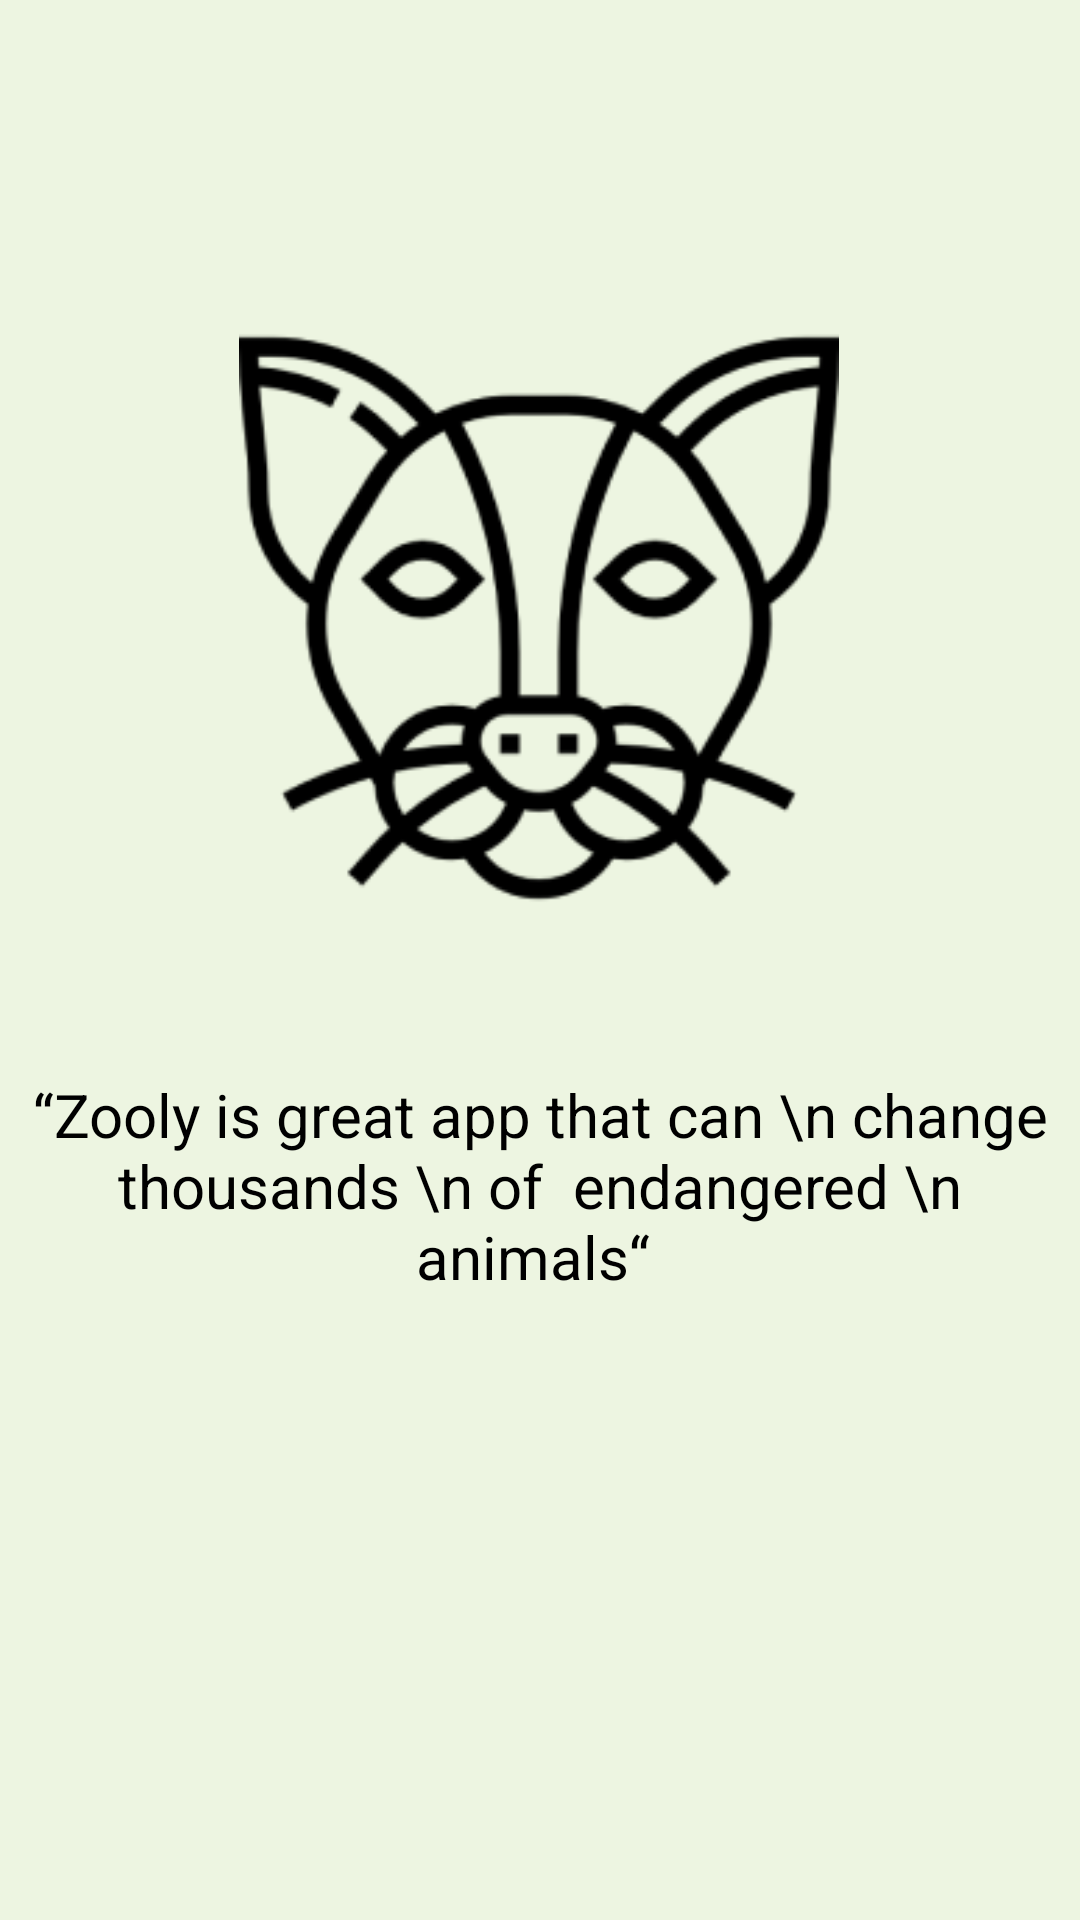

Reconstruct the res/layout file that produces this screen, plus the resources it refers to.
<!-- AndroidManifest.xml: application theme Theme.Zooly -->
<!-- res/layout/activity_splash_screen.xml -->
<?xml version="1.0" encoding="utf-8"?>
<androidx.constraintlayout.widget.ConstraintLayout xmlns:android="http://schemas.android.com/apk/res/android"
    xmlns:app="http://schemas.android.com/apk/res-auto"
    xmlns:tools="http://schemas.android.com/tools"
    android:layout_width="match_parent"
    android:layout_height="match_parent"
    android:background="@color/colorAccent"
    tools:context=".ui.registration.SplashScreen">





    <ImageView
        android:id="@+id/img"
        android:layout_width="300dp"
        android:layout_height="200dp"
        android:src="@drawable/splash_img2"
        app:layout_constraintBottom_toBottomOf="parent"
        app:layout_constraintEnd_toEndOf="parent"
        app:layout_constraintHorizontal_bias="0.495"
        app:layout_constraintStart_toStartOf="parent"
        app:layout_constraintTop_toTopOf="parent"
        app:layout_constraintVertical_bias="0.241"/>

    <TextView
        android:id="@+id/textView2"
        android:layout_width="wrap_content"
        android:layout_height="wrap_content"
        android:layout_marginTop="52dp"
        android:gravity="center"
        android:text="“Zooly is great app that can \n change thousands \n of  endangered \n animals“ "
        android:textColor="@color/black"
        android:textSize="20sp"
        app:layout_constraintBottom_toBottomOf="parent"
        app:layout_constraintEnd_toEndOf="parent"
        app:layout_constraintHorizontal_bias="0.496"
        app:layout_constraintStart_toStartOf="parent"
        app:layout_constraintTop_toBottomOf="@+id/img"
        app:layout_constraintVertical_bias="0.0" />


    
















</androidx.constraintlayout.widget.ConstraintLayout>
<!-- resources referenced by this layout -->
<resources>
  <color name="black">#FF000000</color>
  <color name="colorAccent">#EDF5E1</color>
  <!-- drawable btn_background (drawable) -->
  <?xml version="1.0" encoding="utf-8"?>
  <shape android:shape="rectangle" xmlns:android="http://schemas.android.com/apk/res/android">
  
      <solid android:color="@color/colorPrimaryDark"/>
      <corners android:radius="16dp"/>
  </shape>
  <!-- drawable splash_img2: png bitmap (drawable-v24, 13523 bytes) -->
  <style name="Theme.Zooly" parent="Theme.MaterialComponents.DayNight.DarkActionBar">
          
          <item name="colorPrimary">@color/purple_500</item>
          <item name="colorPrimaryVariant">@color/purple_700</item>
          <item name="colorOnPrimary">@color/white</item>
          
          <item name="colorSecondary">@color/teal_200</item>
          <item name="colorSecondaryVariant">@color/teal_700</item>
          <item name="colorOnSecondary">@color/black</item>
          
          <item name="android:statusBarColor" tools:targetApi="l">?attr/colorPrimaryVariant</item>
          
      </style>
  <color name="colorPrimaryDark">#5CDB95</color>
  <color name="white">#FFFFFFFF</color>
  <!-- not gathered from this repository: default colours our renderer supplied (Android Studio template values) -->
  <color name="purple_500">#FF6200EE</color>
  <color name="purple_700">#FF3700B3</color>
  <color name="teal_200">#FF03DAC5</color>
  <color name="teal_700">#FF018786</color>
</resources>
